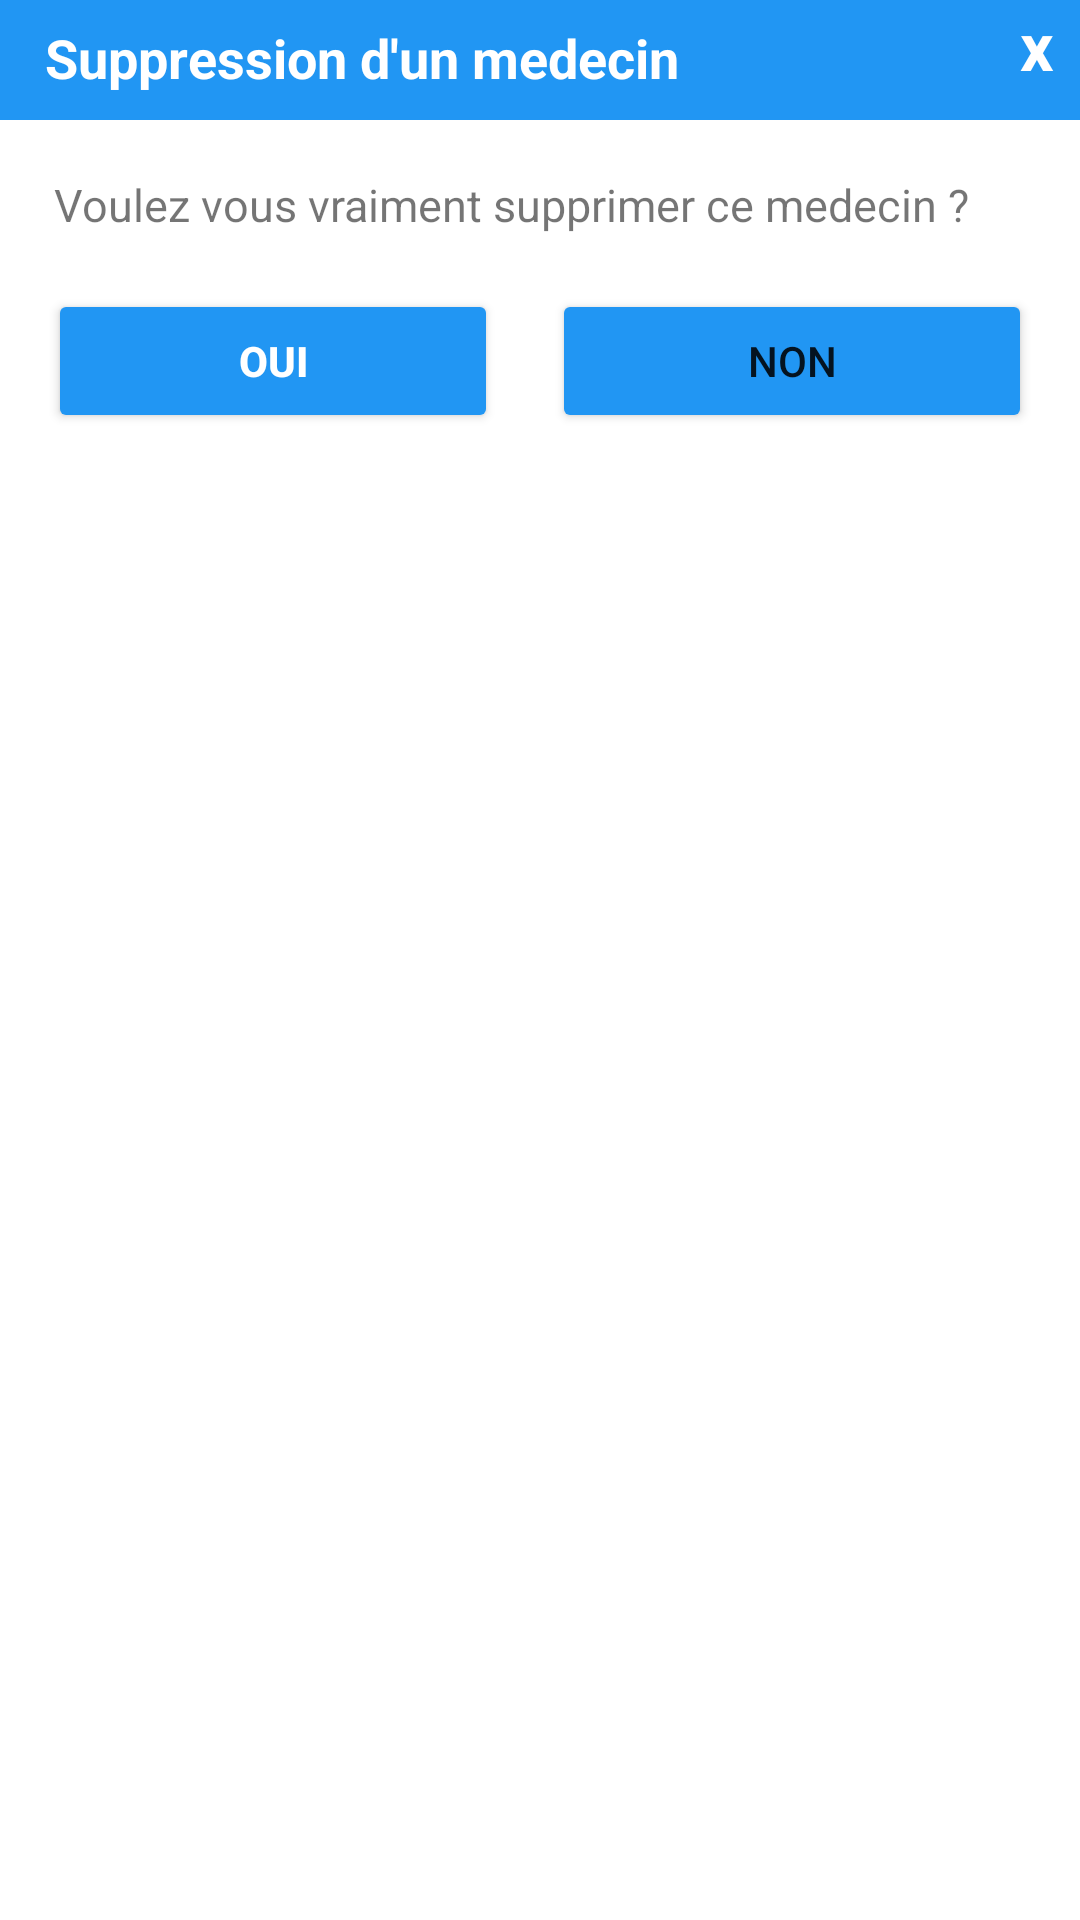

This screen was rendered from an Android layout file. Write that file and the resources it references.
<!-- AndroidManifest.xml: application theme Theme.Salama -->
<!-- res/layout/delete_mdc.xml -->
<?xml version="1.0" encoding="utf-8"?>
<LinearLayout xmlns:android="http://schemas.android.com/apk/res/android"
    xmlns:app="http://schemas.android.com/apk/res-auto"
    android:layout_width="350dp"
    android:layout_height="160dp"
    android:layout_centerVertical="true"
    android:layout_gravity="center"
    android:background="@drawable/rounded_backgound"
    android:orientation="vertical">

    <RelativeLayout
        android:layout_width="wrap_content"
        android:layout_height="wrap_content"
        android:background="#2196F3">

        <TextView
            android:id="@+id/title_medecin_mod"
            android:layout_width="match_parent"
            android:layout_height="30dp"
            android:layout_centerVertical="true"
            android:layout_marginTop="10dp"
            android:paddingLeft="15dp"
            android:paddingTop="2dp"
            android:text="Suppression d'un medecin"
            android:textColor="#FFFFFF"
            android:textSize="18sp"
            android:textStyle="bold" />

        <TextView
            android:id="@+id/textClose"
            android:layout_width="30dp"
            android:layout_height="30dp"
            android:layout_alignParentEnd="true"
            android:layout_alignParentRight="false"
            android:gravity="center|center_horizontal|left"
            android:paddingLeft="10dp"
            android:text="x"
            android:textColor="#FFFFFF"
            android:textSize="22sp"
            android:textStyle="bold" />

    </RelativeLayout>

    <LinearLayout
        android:layout_width="match_parent"
        android:layout_height="wrap_content"
        android:layout_margin="18dp"
        android:orientation="vertical">

        <TextView
            android:id="@+id/textView"
            android:layout_width="match_parent"
            android:layout_height="wrap_content"
            android:text="Voulez vous vraiment supprimer ce medecin ?"
            android:textSize="15sp" />
    </LinearLayout>

    <LinearLayout
        android:layout_width="match_parent"
        android:layout_height="wrap_content"
        android:layout_marginStart="16dp"
        android:layout_marginLeft="16dp"
        android:layout_marginEnd="16dp"
        android:layout_marginRight="16dp"
        android:orientation="horizontal">

        <Button
            android:id="@+id/btn_confirm_delete_mdc"
            android:layout_width="150dp"
            android:layout_height="wrap_content"
            android:layout_gravity="center"
            android:layout_marginEnd="18dp"
            android:layout_marginRight="18dp"
            android:text="Oui"
            android:textColor="#FFFFFF"
            android:textStyle="bold"
            app:backgroundTint="#2196F3" />

        <Button
            android:id="@+id/btn_cancel_delete_mdc"
            android:layout_width="wrap_content"
            android:layout_height="wrap_content"
            android:layout_weight="1"
            android:text="Non"
            app:backgroundTint="#2196F3" />
    </LinearLayout>

</LinearLayout>
<!-- resources referenced by this layout -->
<resources>
  <style name="Theme.Salama" parent="Theme.MaterialComponents.DayNight.NoActionBar">
          
          <item name="colorPrimary">@color/purple_500</item>
          <item name="colorPrimaryVariant">@color/purple_700</item>
          <item name="colorOnPrimary">@color/white</item>
          
          <item name="colorSecondary">@color/teal_200</item>
          <item name="colorSecondaryVariant">@color/teal_700</item>
          <item name="colorOnSecondary">@color/black</item>
          
          <item name="android:statusBarColor" tools:targetApi="l">@color/backgroundBottomColor</item>
          
      </style>
  <color name="purple_500">#FF6200EE</color>
  <color name="purple_700">#FF3700B3</color>
  <color name="white">#FFFFFFFF</color>
  <color name="teal_200">#FF03DAC5</color>
  <color name="teal_700">#FF018786</color>
  <color name="black">#FF000000</color>
  <color name="backgroundBottomColor">#2196F3</color>
</resources>
